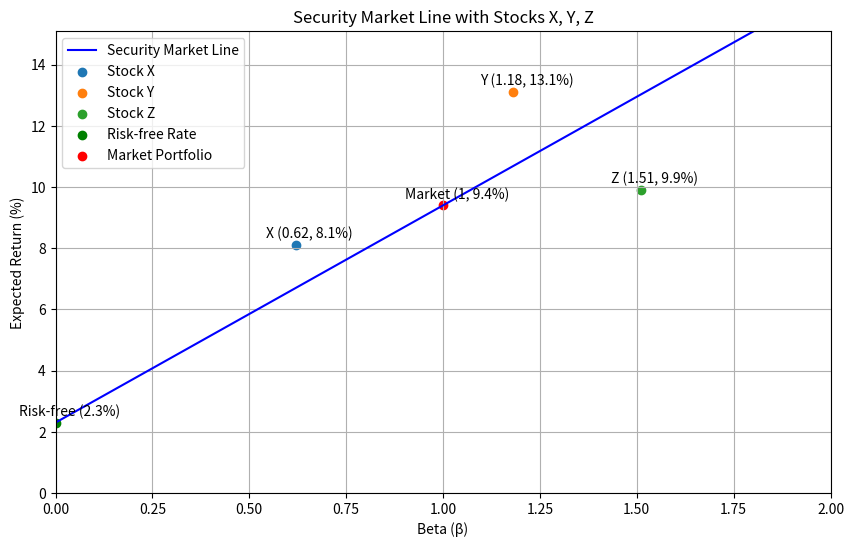

The matplotlib source for this figure:
import numpy as np
import matplotlib.pyplot as plt
import os

def calculate_and_plot_sml(risk_free_rate, market_return):
    # Calculate SML slope (market risk premium)
    sml_slope = market_return - risk_free_rate

    # Calculate expected return at beta=1.27 using CAPM
    beta_127 = 1.27
    er_at_beta_127 = risk_free_rate + beta_127 * sml_slope

    # Create beta range for SML line
    betas = np.linspace(0, 2, 100)
    expected_returns = risk_free_rate + betas * sml_slope

    # Stock data
    stocks = {
        'X': {'beta': 0.62, 'return': 8.1},
        'Y': {'beta': 1.18, 'return': 13.1},
        'Z': {'beta': 1.51, 'return': 9.9}
    }

    # Create figure
    plt.figure(figsize=(10, 6))
    plt.plot(betas, expected_returns, label='Security Market Line', color='blue')

    # Plot stocks
    for name, data in stocks.items():
        plt.scatter(data['beta'], data['return'], label=f'Stock {name}')
        plt.annotate(f'{name} ({data["beta"]}, {data["return"]}%)',
                     (data['beta'], data['return']),
                     textcoords="offset points",
                     xytext=(10,5),
                     ha='center')

    # Plot risk-free rate and market portfolio
    plt.scatter(0, risk_free_rate, color='green', label='Risk-free Rate')
    plt.scatter(1, market_return, color='red', label='Market Portfolio')
    plt.annotate(f'Risk-free ({risk_free_rate}%)',
                 (0, risk_free_rate),
                 textcoords="offset points",
                 xytext=(10,5),
                 ha='center')
    plt.annotate(f'Market (1, {market_return}%)',
                 (1, market_return),
                 textcoords="offset points",
                 xytext=(10,5),
                 ha='center')

    # Formatting
    plt.title('Security Market Line with Stocks X, Y, Z')
    plt.xlabel('Beta (β)')
    plt.ylabel('Expected Return (%)')
    plt.xlim(0, 2)
    plt.ylim(0, max(market_return + 2, max([data['return'] for data in stocks.values()]) + 2))
    plt.grid(True)
    plt.legend()

    # Save figure
    figure_path = 'security_market_line.png'
    plt.savefig(figure_path)
    plt.close()

    # Prepare results
    result = {
        'sml_slope': sml_slope,
        'er_at_beta_127': er_at_beta_127,
        'figure_path': os.path.abspath(figure_path)
    }

    return result

# Parameters
risk_free_rate = 2.3  # %
market_return = 9.4   # %

# Calculate and plot
result = calculate_and_plot_sml(risk_free_rate, market_return)

# Print results for verification
print("Results:")
print(f"SML Slope: {result['sml_slope']:.4f}")
print(f"Expected Return at beta=1.27: {result['er_at_beta_127']:.4f}%")
print(f"Figure saved to: {result['figure_path']}")
